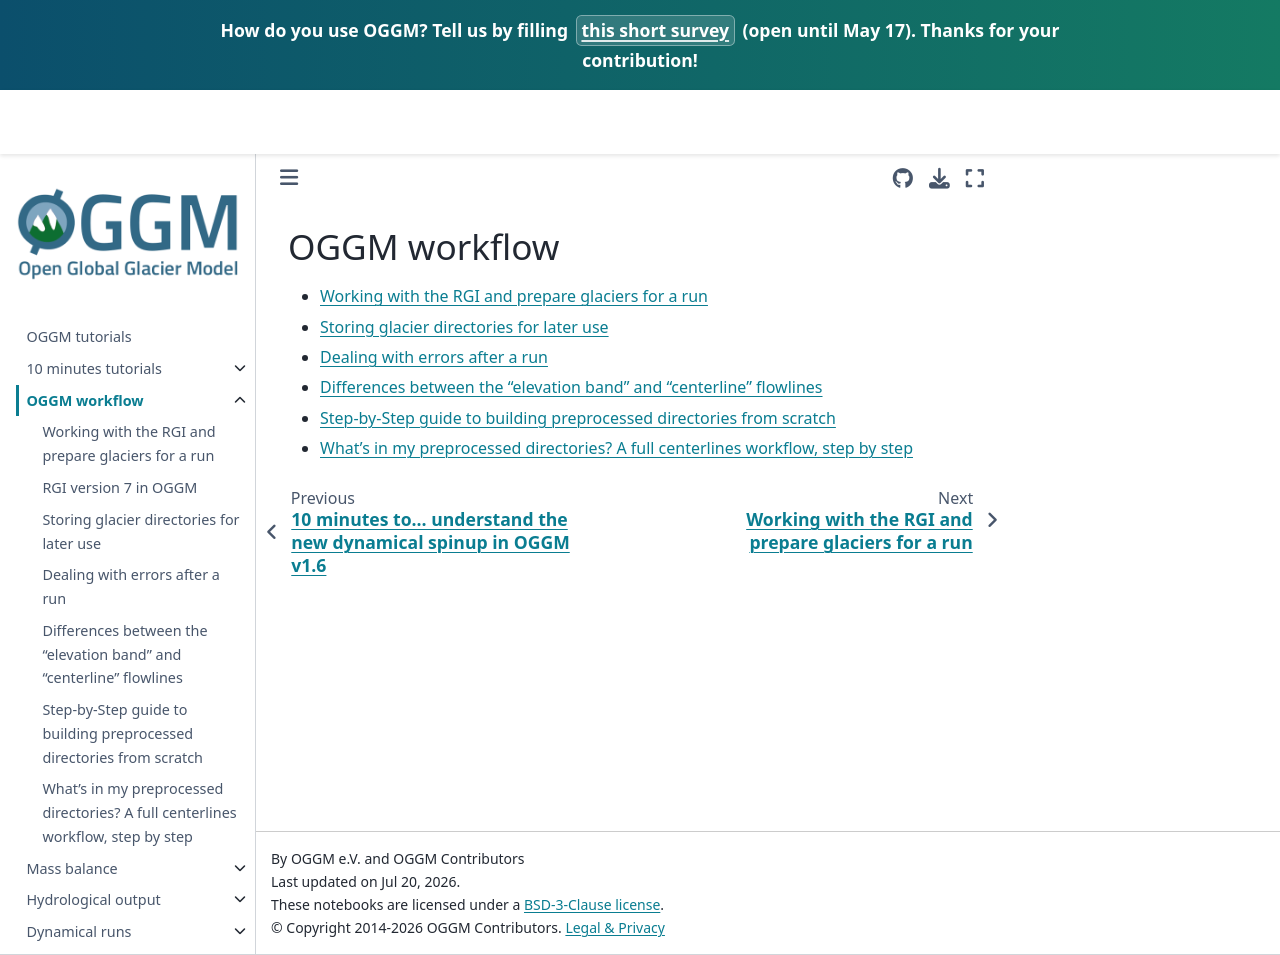

repository: OGGM/tutorials · page: master/book/workflow.html · generator: jekyll

# OGGM workflow

- [](../notebooks/tutorials/working_with_rgi.ipynb)
- [](../notebooks/tutorials/store_and_compress_glacierdirs.ipynb)
- [](../notebooks/tutorials/deal_with_errors.ipynb)
- [](../notebooks/tutorials/elevation_bands_vs_centerlines.ipynb)
- [](../notebooks/tutorials/building_the_prepro_gdirs.ipynb)
- [](../notebooks/tutorials/full_prepro_workflow.ipynb)
